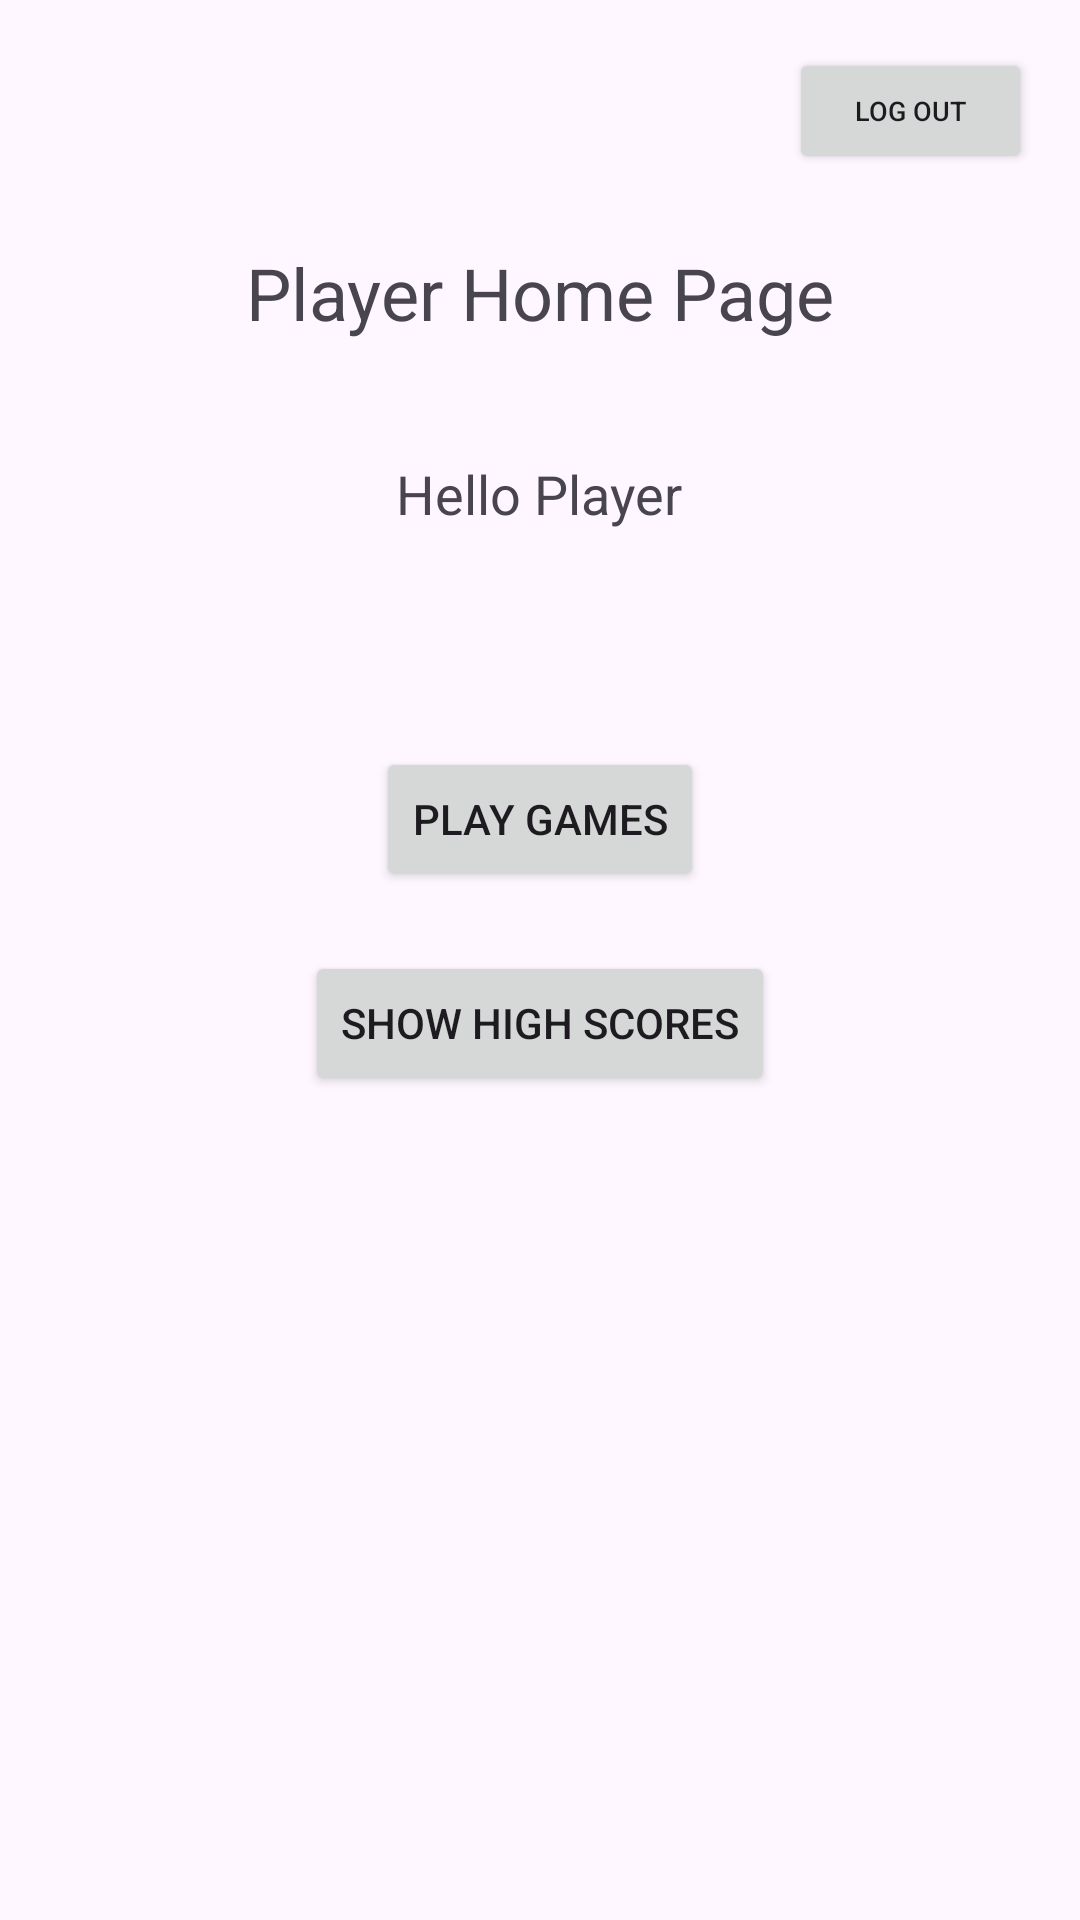

Android layout source for this screen:
<!-- AndroidManifest.xml: application theme Theme.CST338Project2 -->
<!-- res/layout/activity_player_home_page.xml -->
<?xml version="1.0" encoding="utf-8"?>
<androidx.constraintlayout.widget.ConstraintLayout xmlns:android="http://schemas.android.com/apk/res/android"
        xmlns:tools="http://schemas.android.com/tools"
        xmlns:app="http://schemas.android.com/apk/res-auto"
        android:id="@+id/main"
        android:layout_width="match_parent"
        android:layout_height="match_parent"
        tools:context=".PlayerHomePageActivity">

    <Button
            android:text="Log Out"
            android:textSize="9sp"
            android:layout_width="81dp"
            android:layout_height="42dp"
            android:id="@+id/playerLogOutButton"
            app:layout_constraintTop_toTopOf="parent"
            app:layout_constraintEnd_toEndOf="parent"
            android:layout_marginTop="16dp"
            android:layout_marginEnd="16dp" />

    <Button
            android:text="Play Games"
            android:layout_width="wrap_content"
            android:layout_height="wrap_content"
            android:gravity="center"
            android:id="@+id/button"
            app:layout_constraintTop_toBottomOf="@+id/playerGreetingTextView"
            android:layout_marginTop="64dp"
            app:layout_constraintStart_toStartOf="parent"
            app:layout_constraintEnd_toEndOf="parent" />

    <TextView
            android:id="@+id/playerGreetingTextView"
            android:layout_width="204dp"
            android:layout_height="41dp"
            android:text="Hello Player"
            android:textSize="18sp"
            android:gravity="center"
            app:layout_constraintEnd_toEndOf="parent"
            app:layout_constraintStart_toStartOf="parent"
            app:layout_constraintTop_toTopOf="parent"
            android:layout_marginTop="144dp"
            app:layout_constraintHorizontal_bias="0.497" />

    <Button
            android:text="Show High Scores"
            android:layout_width="wrap_content"
            android:layout_height="wrap_content"
            android:id="@+id/button2"
            app:layout_constraintEnd_toEndOf="parent"
            app:layout_constraintStart_toStartOf="parent"
            app:layout_constraintTop_toBottomOf="@+id/button"
            android:layout_marginTop="20dp" />

    <TextView
            android:id="@+id/playerHomePage"
            android:layout_width="250dp"
            android:layout_height="75dp"
            android:text="Player Home Page"
            android:textSize="24sp"
            android:gravity="center"
            app:layout_constraintEnd_toEndOf="parent"
            app:layout_constraintStart_toStartOf="parent"
            app:layout_constraintTop_toTopOf="parent"
            android:layout_marginTop="60dp"
            app:layout_constraintHorizontal_bias="0.496" />
</androidx.constraintlayout.widget.ConstraintLayout>
<!-- resources referenced by this layout -->
<resources>
  <style name="Theme.CST338Project2" parent="Base.Theme.CST338Project2" />
  <style name="Base.Theme.CST338Project2" parent="Theme.Material3.DayNight.NoActionBar">
          
          
      </style>
</resources>
